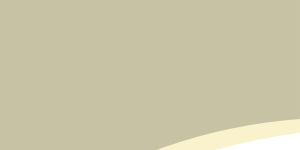
t = 0.00 s
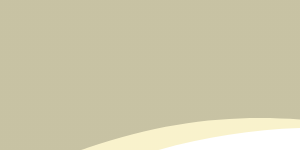
t = 1.88 s
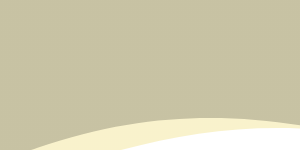
t = 3.13 s
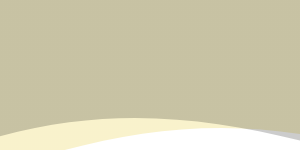
t = 5.00 s
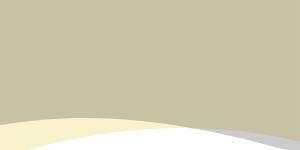
t = 6.25 s
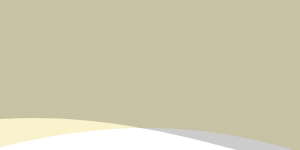
t = 7.50 s

The animated SVG that drew these frames (rendered in a browser with its animation timeline set to each time). Animation: 3 SMIL elements (animateTransform=3); frames cover the first 7.50 s, repeats indefinitely.

<?xml version="1.0" encoding="utf-8"?>
<!-- Generator: flevix  -->
<!DOCTYPE svg PUBLIC "-//W3C//DTD SVG 1.1//EN" "http://www.w3.org/Graphics/SVG/1.1/DTD/svg11.dtd">
<svg version="1.1" xmlns="http://www.w3.org/2000/svg" xmlns:xlink="http://www.w3.org/1999/xlink" x="0px" y="0px" xml:space="preserve">
<g id="Layer_3">
	<linearGradient id="SVGID_1_" gradientUnits="userSpaceOnUse" x1="-422.2036" y1="144.0213" x2="2261.033" y2="144.0213">
		<stop  offset="0" style="stop-color:#fff"/>
		<stop  offset="1" style="stop-color:#fff"/>
	</linearGradient>
	<path opacity="0.1" fill="url(#SVGID_1_)" d="M-422.204,206.913c0,0,173.292,111.168,438.823-0.001
		c154.115-64.523,276.128-60.886,421.022,12.909c109.477,55.758,243.895,91.25,368.21,91.796
		c104.42,0.459,205.692-20.687,295.24-72.942c310.249-181.045,486.337,0,486.337,0s310.249,250.923,673.604-19.057V-56.715H-421.195
		L-422.204,206.913z">
		<animateTransform attributeName="transform"
                          attributeType="XML"
                          type="translate"
                          dur="25"
                          values="150,0;-150,0;150,0;"
                          repeatCount="indefinite"/>
	</path>
</g>
<g id="Layer_2">
	<linearGradient id="SVGID_2_" gradientUnits="userSpaceOnUse" x1="-420.5411" y1="112.5312" x2="2257.8955" y2="112.5312">
		<stop  offset="0" style="stop-color:#e1bf00"/>
		<stop  offset="1" style="stop-color:#e1bf00"/>
	</linearGradient>
	<path opacity="0.2" fill="url(#SVGID_2_)" d="M-420.541,164.707c0,0,172.982,92.226,438.049-0.004
		c101.218-35.218,208.451-48.944,314.181-24.364c73.381,17.059,141.142,50.094,213.293,71.037
		c179,51.959,384.443,62.422,555.047-20.318c309.694-150.197,485.467,0,485.467,0s309.694,208.168,672.399-15.81V-54.001h-2677.43
		L-420.541,164.707z">
		<animateTransform attributeName="transform"
                          attributeType="XML"
                          type="translate"
                          dur="20"
                          values="150,0;-150,0;150,0;"
                          repeatCount="indefinite"/>
	</path>
</g>
<g id="Layer_1">
	<linearGradient id="SVGID_3_" gradientUnits="userSpaceOnUse" x1="-427.0215" y1="95.573" x2="2261.0151" y2="95.573">
		<stop  offset="0" style="stop-color:#000"/>
		<stop  offset="1" style="stop-color:#000"/>
	</linearGradient>
	<path opacity="0.2" fill="url(#SVGID_3_)" d="M-427.022,147.749c0,0,173.602,92.226,439.609-0.001
		c196.78-68.225,341.498-5.243,528.774,46.796c181.043,50.307,385.075,62.947,557.638-20.444c310.804-150.197,487.207,0,487.207,0
		s310.804,208.168,674.809-15.81V-70.96H-426.011L-427.022,147.749z">
		<animateTransform attributeName="transform"
                          attributeType="XML"
                          type="translate"
                          dur="15"
                          values="150,0;-150,0;150,0;"
                          repeatCount="indefinite"/>
	</path>
</g>
</svg>
